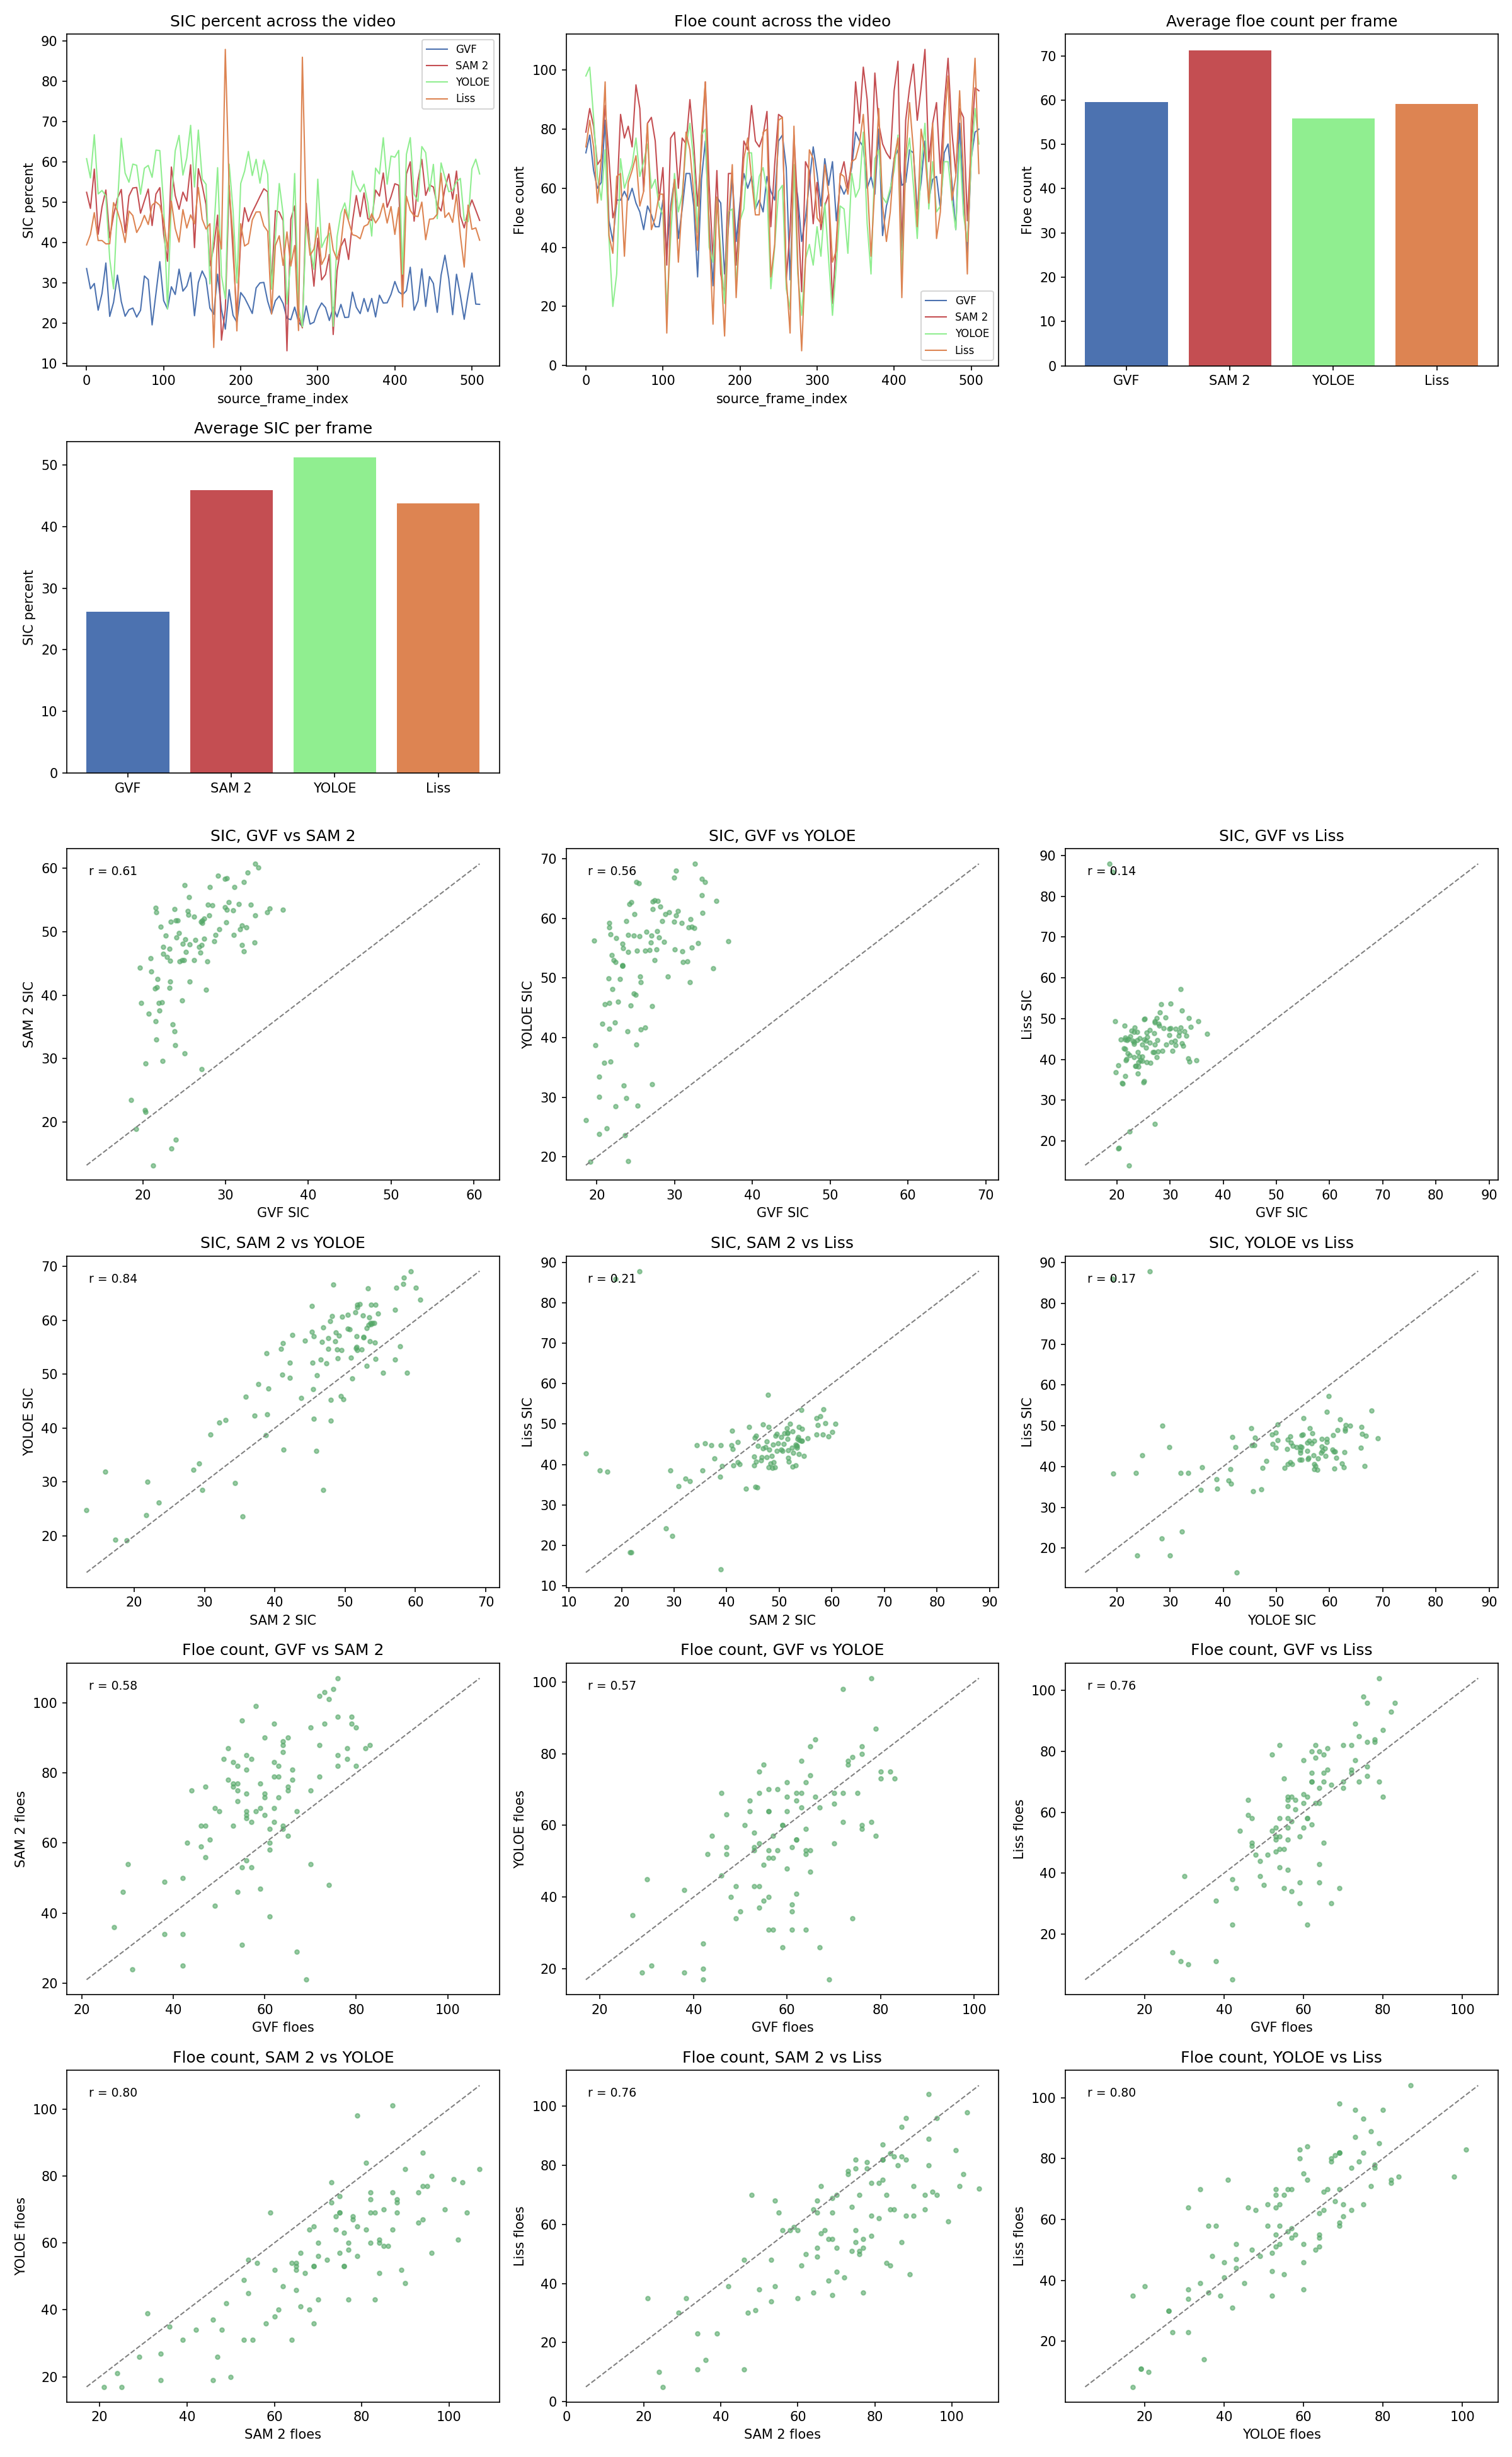

Source code (Python):
"""
Comparison plots across all four pipeline logs, gvf_snake_sic_log.csv,
sam2_sic_log.csv, yoloe_sic_log.csv, and out_liss_benchmark.csv, matched
by source_frame_index. Built to sit alongside the other scripts in this
project rather than as a one off notebook, so it can be rerun any time a
fresh set of logs comes out of a pipeline run.

Needs pandas and matplotlib, neither used by the pipeline scripts
themselves, install first if not already present.

    pip install pandas matplotlib

Produces one PNG with sixteen panels. Top row, SIC over the video for
all four methods together, floe count over the video the same way, then
a bar chart of each method's average floe count for a quick summary.
Next row, a bar chart of each method's average SIC, the other two slots
in that row left empty. Next two rows, pairwise scatter plots of SIC,
one panel per pair of methods, six pairs across four methods. Final two
rows, the same six pairs for floe count. Every scatter panel includes a
dashed diagonal line marking where two methods would agree exactly, and
the correlation coefficient printed in the corner, so agreement can be
read directly rather than only inferred from how tightly the points
cluster.

Note, the Liss benchmark currently logs every frame rather than the
step of five the other three pipelines use. The merge below is an inner
join on source_frame_index, so it already narrows everything down to
the frame indices the other three share, and Liss's extra rows are
dropped automatically, no separate handling needed. If Liss's script is
later changed to log on the same step of five, nothing here needs to
change.

Usage

    python compare_pipelines.py

Reads the four CSV filenames below from the current folder, saves
comparison_plots.png.
"""

import itertools
import pandas as pd
import matplotlib.pyplot as plt

GVF_CSV = "gvf_snake_sic_log.csv"
SAM2_CSV = "sam2_sic_log.csv"
YOLOE_CSV = "yoloe_sic_log.csv"
LISS_CSV = "out_liss_benchmark.csv"
OUTPUT_PATH = "comparison_plots.png"

COLORS = {"GVF": "#4C72B0", "SAM 2": "#C44E52", "YOLOE": "#90EE90", "Liss": "#DD8452"}

# Each method's floe count and SIC column names, once loaded into the merged dataframe
METHOD_COLUMNS = {
    "GVF": ("gvf_floes", "gvf_sic"),
    "SAM 2": ("sam2_floes", "sam2_sic"),
    "YOLOE": ("yoloe_floes", "yoloe_sic"),
    "Liss": ("liss_floes", "liss_sic"),
}


def load_and_merge():
    gvf = pd.read_csv(GVF_CSV).rename(columns={"total_floes": "gvf_floes", "sic_percent": "gvf_sic"})
    sam2 = pd.read_csv(SAM2_CSV).rename(columns={"num_floes": "sam2_floes", "sic_percent": "sam2_sic"})
    yoloe = pd.read_csv(YOLOE_CSV).rename(columns={"num_floes": "yoloe_floes", "sic_percent": "yoloe_sic"})
    liss = pd.read_csv(LISS_CSV).rename(columns={"num_floes": "liss_floes", "sic_percent": "liss_sic"})

    df = gvf[["source_frame_index", "gvf_floes", "gvf_sic"]]
    df = df.merge(sam2[["source_frame_index", "sam2_floes", "sam2_sic"]], on="source_frame_index")
    df = df.merge(yoloe[["source_frame_index", "yoloe_floes", "yoloe_sic"]], on="source_frame_index")
    df = df.merge(liss[["source_frame_index", "liss_floes", "liss_sic"]], on="source_frame_index")
    return df


def plot_time_series(ax, df, metric, title, ylabel):
    """metric is either "sic" or "floes", selects which column of each method to plot."""
    for method, (floes_col, sic_col) in METHOD_COLUMNS.items():
        col = sic_col if metric == "sic" else floes_col
        ax.plot(df["source_frame_index"], df[col], label=method, color=COLORS[method], linewidth=1)
    ax.set_title(title)
    ax.set_xlabel("source_frame_index")
    ax.set_ylabel(ylabel)
    ax.legend(fontsize=8)


def plot_pair_scatter(ax, df, col_a, col_b, label_a, label_b, title):
    ax.scatter(df[col_a], df[col_b], s=10, alpha=0.6, color="#55A868")
    lo = min(df[col_a].min(), df[col_b].min())
    hi = max(df[col_a].max(), df[col_b].max())
    ax.plot([lo, hi], [lo, hi], linestyle="--", color="gray", linewidth=1)
    corr = df[col_a].corr(df[col_b])
    ax.text(0.05, 0.92, "r = " + f"{corr:.2f}", transform=ax.transAxes, fontsize=9)
    ax.set_xlabel(label_a)
    ax.set_ylabel(label_b)
    ax.set_title(title)


def plot_average_floes_bar(ax, df):
    methods = list(METHOD_COLUMNS.keys())
    means = [df[METHOD_COLUMNS[m][0]].mean() for m in methods]
    ax.bar(methods, means, color=[COLORS[m] for m in methods])
    ax.set_title("Average floe count per frame")
    ax.set_ylabel("Floe count")


def plot_average_sic_bar(ax, df):
    methods = list(METHOD_COLUMNS.keys())
    means = [df[METHOD_COLUMNS[m][1]].mean() for m in methods]
    ax.bar(methods, means, color=[COLORS[m] for m in methods])
    ax.set_title("Average SIC per frame")
    ax.set_ylabel("SIC percent")


def main():
    df = load_and_merge()

    methods = list(METHOD_COLUMNS.keys())
    pairs = list(itertools.combinations(methods, 2))  # six pairs across four methods

    fig, axes = plt.subplots(6, 3, figsize=(16, 26))

    plot_time_series(axes[0, 0], df, "sic", "SIC percent across the video", "SIC percent")
    plot_time_series(axes[0, 1], df, "floes", "Floe count across the video", "Floe count")
    plot_average_floes_bar(axes[0, 2], df)

    plot_average_sic_bar(axes[1, 0], df)
    axes[1, 1].axis("off")
    axes[1, 2].axis("off")

    sic_axes = axes[2:4].flatten()
    for ax, (method_a, method_b) in zip(sic_axes, pairs):
        col_a, col_b = METHOD_COLUMNS[method_a][1], METHOD_COLUMNS[method_b][1]
        plot_pair_scatter(ax, df, col_a, col_b, f"{method_a} SIC", f"{method_b} SIC",
                           f"SIC, {method_a} vs {method_b}")

    floe_axes = axes[4:6].flatten()
    for ax, (method_a, method_b) in zip(floe_axes, pairs):
        col_a, col_b = METHOD_COLUMNS[method_a][0], METHOD_COLUMNS[method_b][0]
        plot_pair_scatter(ax, df, col_a, col_b, f"{method_a} floes", f"{method_b} floes",
                           f"Floe count, {method_a} vs {method_b}")

    fig.tight_layout()
    fig.savefig(OUTPUT_PATH, dpi=150)
    print("Saved " + OUTPUT_PATH)


if __name__ == "__main__":
    main()
